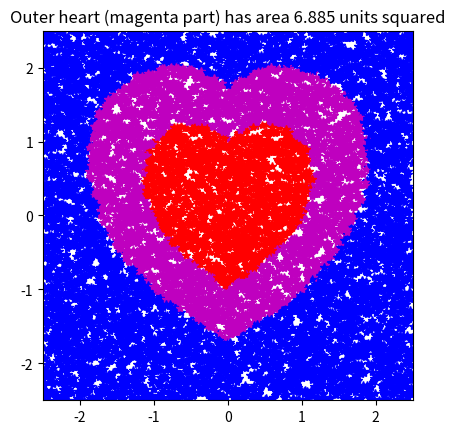

Write Python code to recreate this figure.
"""
NetID: st2268

This program finds the difference in area between two 
hearts with size 3 and 1 using Monte-Carlo approximation
"""

import random
from random import uniform
import matplotlib.pyplot as plt

# area of shape / area of dartboard =~ no. darts in shape / no. darts thrown

# Parameters
n = 10000  # no. of darts to throw
s = 1      # radius of inner heart inscribed in square dart board

# Set up figure window
plt.figure()            # creates a new figure window
ax= plt.gca()           # gets current axes
ax.set_aspect('equal')  # unit lengths on x- and y-axis are equal (equal scaling)
plt.axis((-2.5, 2.5, -2.5, 2.5))  # x-axis limits -2.5 to 2.5; y-axis limits -2.5 to 2.5.
                                  # dart board is centered over the origin

# Simulate dart throwing
inner_hits= 0   # no. of darts in inner heart so far
outer_hits= 0   # no. of darts in outer heart so far
for k in range(n):
    # Throw kth dart
    x = uniform(-2.5, 2.5)
    y = uniform(-2.5, 2.5)
    # Is dart in the inner heart?
    if (x**2 + y**2 - 1)**3 <= (x**2)*(y**3):
        inner_hits = inner_hits + 1
        plt.plot(x, y, 'r*')
    # Is dart in the outer heart?
    elif (x**2 + y**2 - 3)**3 <= (x**2)*(y**3):
        outer_hits = outer_hits + 1
        plt.plot(x, y, 'm*')
    else:
        plt.plot(x, y, 'b*')

# area of outer heart
outer_heart = 25*outer_hits/n

# Outer heart approximation title
new_message = f'Outer heart (magenta part) has area {outer_heart} units squared'
plt.title(new_message)

plt.show()
